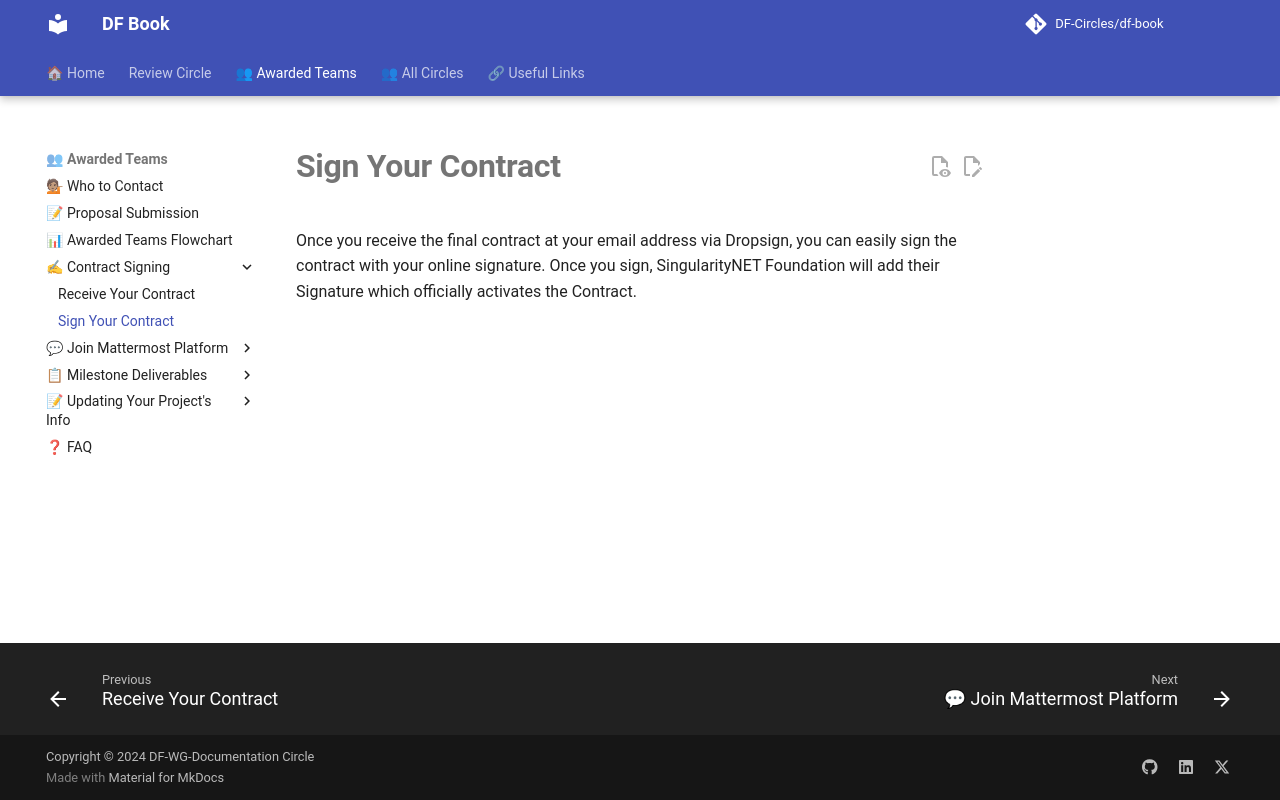

repository: DF-Circles/df-book · page: awarded_teams/contract_signing/sign_your_contract/index.html · generator: mkdocs

# __Sign Your Contract__

Once you receive the final contract at your email address via Dropsign, you can easily sign the contract with your online signature. Once you sign, SingularityNET Foundation will add their Signature which officially activates the Contract.
